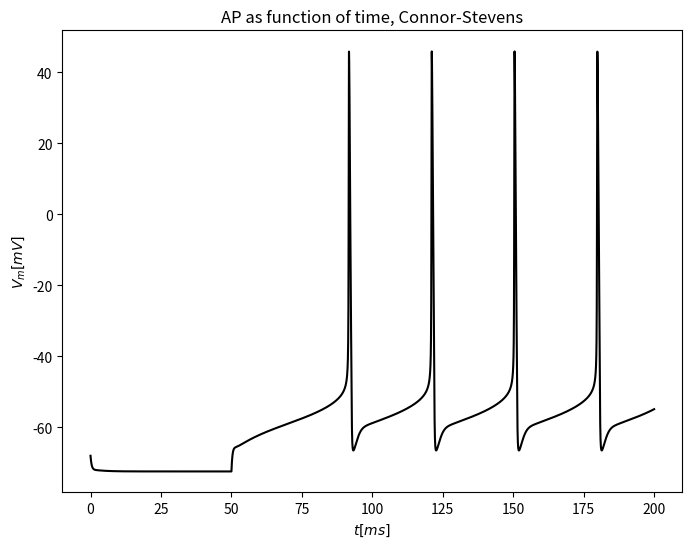

This chart was generated by the following Python code:
# -*- coding: utf-8 -*-

## import modules

import numpy as np
import matplotlib.pyplot as plt
from scipy.optimize import fsolve
from scipy.integrate import ode, odeint
from scipy.signal import argrelmax
from scipy.interpolate import interp1d

########################################
## Define helpful functions#############
########################################

def Debug():
	raise SystemExit('Terminated for purpose of debugging')
	return

def plotSetup():
	# Just utility function to make consistent plots

	plt.close('all')
	plt.rcParams['font.size'] = 10
	plt.rcParams['figure.dpi'] = 100
	plt.rcParams['figure.figsize'] = [8,6]
	plt.rcParams['savefig.dpi'] = plt.rcParams['figure.dpi']
	plt.rcParams['text.usetex'] = False
	plt.rcParams['font.monospace'] = 'monospace'
	plt.rcParams['legend.fancybox'] = True
	plt.rcParams['legend.shadow'] = True
	return

###########################
## Define parameters ########

T = 6.3 # degree C
K_T = 3**((T-6.3)/10)
C_m = 1 # Membrane capacitance uF/cm2
V_m = -68 # Resting Membrane Potential , mV 
E_Na= ((T/6.3) * 55.00) # Sodium Channel Nernst Potential, mV
E_K = -((T/6.3)* 72.00) # Potassium Channel Nernst Potential, mV 
E_L = -((T/6.3)* 17.00) # Leakage Channel Nernst Potential, mV
E_A = -((T/6.3)* 75.00) # A channel Nerns Potential, mV

G_Na= 120 # Maximum Sodium Channel Conductance, mS/cm2.
G_K = 20 # Maximum Potassium Channel Conductance,  mS/cm2
G_L = 0.3 # Maximum Leakage Channel Conductance, mS/cm2
G_A = 47.7 # Maximum A Channel Conductance, ms/cm2

#J_ext = 1 # External Current of Voltage Clamp, uA/cm2
t_start = 0 # [ms]
t_pulse = 50 # [ms]

t0 = 0 # Starting time
t_AP = 2 # [ms], duration of action potential
dt = t_AP/100 # [ms], time step
t_tot = 200 # [ms], duration of simulation
t = np.arange(t0, t_tot, dt); t[0] = t0; #vector of time steps

## Initialize arrays for storing results
n = np.zeros(len(t),)
m = np.zeros(len(t),)
h = np.zeros(len(t),)
V = np.zeros(len(t),)
A = np.zeros(len(t),)
B = np.zeros(len(t),)

# Initial guesses
n[0] = 0; m[0] = 0; h[0] = 0 
V[0] = V_m

# Spike Counting
V_count_spike = -20;
spike_count_start = (t_start + 100)/dt 
spike_count_stop = (t_start + t_pulse - 100)/dt
spike_count_int = (t_start + t_pulse - 100) - (t_start + 100 )

################################
####DEFINE VARIABLES ##########
###############################


## Define FUNCTIONS for RATE CONSTANTS
# Potasium
a_n = lambda V: ((0.02*(V+45.7))/(1-np.exp(-(V + 45.7)/10)))*K_T
b_n = lambda V: (0.25*np.exp(-(V+55.7)/80))*K_T

# Sodium
a_m = lambda V: ((0.38*(V+29.7))/(1-np.exp(-(V+29.7)/10)))*K_T
b_m = lambda V: (15.2*np.exp(-0.0556*(V + 54.7)))*K_T
a_h = lambda V: (0.266*np.exp(-0.05*(V+48)))*K_T
b_h = lambda V: (3.8/(1+np.exp(-(V + 18)/10)))*K_T

# A (potasium) channel
A_inf = lambda V: np.power((0.0761*np.exp(0.0314*(V + 94.22))) / (1+np.exp(0.0346*(V + 1.17))),1/3)
B_inf = lambda V: np.power((1/(1+np.exp(0.0688*(V+53.3)))),4)
tau_A = lambda V: 0.3632 + 1.158/(1+np.exp(0.0497*(V+55.96)))
tau_B = lambda V: 1.24 + 2.678/(1+np.exp(0.0624*(V+50)))


## Inital conditions
n[0] = fsolve(lambda n: a_n(V[0]) * (1-n) - b_n(V[0]) * n, n[0])
m[0] = fsolve(lambda m: a_m(V[0]) * (1-m) - b_m(V[0]) * m, m[0])
h[0] = fsolve(lambda h: a_h(V[0]) * (1-h) - b_h(V[0]) * h, h[0])
A[0] = A_inf(V[0])
B[0] = B_inf(V[0])

## DEFINE CURRENTS

J_L = lambda V: G_L*(V-E_L)
J_Na = lambda V, m, h: G_Na*m**3*h*(V-E_Na)
J_K = lambda V, n: G_K*n**4*(V-E_K)
J_A = lambda V, A, B: G_A*A**3*B*(V - E_A)
J_inj = lambda t: J_ext*(t>t_start) - J_ext*(t>(t_start+t_pulse))

def dAlldt(Y,t):
	V, n, m, h, A, B = Y
	dVdt = (1/C_m)*(J_inj(t) - J_Na(V, m, h) - J_K(V, n) - J_L(V) - J_A(V, A, B))
	dndt = a_n(V) * (1-n) - b_n(V) * n
	dmdt = a_m(V) * (1-m) - b_m(V) * m
	dhdt = a_h(V) * (1-h) - b_h(V) * h
	dAdt = (A_inf(V) - A) / tau_A(V)
	dBdt = (B_inf(V) - B) / tau_B(V)
	return dVdt, dndt, dmdt, dhdt, dAdt, dBdt

#################################
################# SOLVE #########
#################################

#J_extList = np.arange(0,165,2.5)
t_pulseList = np.arange(0,50,10)

J_extList = [-10]

Vs = []; j_exts = []; ns= []; ms = []; hs = [];
j_Nas = []; j_Ks = []; j_Ls = []; ts = [];
As = []; Bs = []; j_As = [];
nums_spikes = []
for i,j in enumerate(J_extList):
	J_ext = j
	
	## DEFINE INJECTION
	#J_inj = lambda t: J_ext*(t>t_start) - J_ext*(t>(t_start+t_pulse))
	J_inj = lambda t: J_ext*(t>t_start) - 2*J_ext*(t>(t_start+t_pulse))
	## Solve
	Y = odeint(dAlldt, [V[0], n[0], m[0], h[0], A[0], B[0]], t)

	V = Y[:,0]; n = Y[:,1]; m = Y[:,2]; h = Y[:,3];
	A = Y[:,4]; B = Y[:,5]
	# ## compute instantaneous values of current flux
	j_Na = J_Na(V, m, h); j_K = J_K(V, n); j_L = J_L(V);
	j_A = J_A(V, A, B)
	
	# V_trim = V[spike_count_start:spike_count_stop]
		
	# spikes = []
	# for i in range(1,len(V_trim)-1):
		# if (V_trim[i+1] > V_trim[i] and V_trim[i+1] > V_count_spike and V_trim[i] < V_count_spike):
			# spikes.append(i)
	
	# stdout1 = 'J_ext is {} \n'.format(J_ext)
	# stdout2 = 'NumSpikes is {} \n'.format(len(spikes))
	# print(stdout1)
	# print(stdout2)
	
	# nums_spikes.append(len(spikes))
	
	if (len(V[V > 0]) > 0):
	#if True:
		print(J_ext)
		print('Anode Break: Action Potential Fired \n')
		ns.append(n); ms.append(m); hs.append(h);
		As.append(A); Bs.append(B)
		Vs.append(V); j_exts.append(J_ext);
		j_Nas.append(J_Na(V, m, h)); j_Ks.append(J_K(V, n));
		j_Ls.append(J_L(V)); j_As.append(j_A)
		ts.append(t)
	else:
		print('No Anode Break')
		

#freqs = np.asarray(nums_spikes)/(spike_count_int*0.001)


def plotResults():
	plotSetup()
	plt.figure(1)

	plt.subplot(4,1,1)
	plt.title('Connor-Stevens Neuron')
	plt.plot(t, V, 'k')
	plt.ylabel('V (mV)')

	plt.subplot(4,1,2)
	plt.plot(t, j_Na, 'c', label=r'$J_{Na}$')
	plt.plot(t, j_K, 'y', label=r'$J_{K}$')
	plt.plot(t, j_L, 'm', label=r'$J_{L}$')
	plt.plot(t, j_A, 'k', label=r'$J_{A}$')
	plt.ylabel(r'Current ($\mu{A}/cm^2$)')
	plt.legend(ncol=2)

	plt.subplot(4,1,3)
	plt.plot(t, m, 'r', label='m')
	plt.plot(t, h, 'g', label='h')
	plt.plot(t, n, 'b', label='n')
	plt.plot(t, A, 'k', label='A')
	plt.plot(t, B, 'gray', label='B')
	plt.ylabel('Gating Value')
	plt.legend(ncol = 2)

	plt.subplot(4,1,4)
	j_inj_values = [J_inj(t) for t in t]
	plt.plot(t, j_inj_values, 'k')
	plt.xlabel('t [ms]')
	plt.ylabel('$I_{inj}$ ($\\mu{A}/cm^2$)')
	plt.ylim(np.min(j_inj_values)-1, np.max(j_inj_values)+1)

	plt.show()
	
def onePlotVoltage(J_extList, Vs):
	plotSetup()
	plt.figure(2)
	plt.hold(True)

	txtAnn = r'$t_{pulse} = $' +str(t_pulse) +  r' $[ms]$'
	txtAnn2 = 'Current thresholds: \n {2.6, 6, 160} $\mu{A}/cm^2$'
	styles = ['k', 'r', 'g', 'b']
	
	for i,j in enumerate(J_extList):

		txtLeg = r'$ J_{ext} = $' + str(j) + r' $\mu{A}/cm^2$,'  + '\n'
		plt.plot(t, Vs[i], styles[i], label = txtLeg)
	
	plt.annotate(txtAnn2, xy = (0.7,0.25), xycoords = 'axes fraction')
	plt.title('Effect of applied current on firing frequency')
	plt.xlabel(r'$t  [ms]$')
	plt.ylabel(r'$V_{m}  [mV]$')
	plt.legend()
	figName = 'Part1' + '.png' 
	plt.savefig(figName)
	
def plotVoltage(V, J_ext):
	plotSetup()
	plt.figure(2)
	txtLeg = r'$ J_{ext} = $' + str(J_ext) + r' $\mu{A}/cm^2$,'  + '\n'
	plt.plot(t, V, 'k', label = txtLeg)
	#plt.title('Effect of applied current on firing frequency')
	plt.title('AP as function of time, Connor-Stevens')
	plt.xlabel(r'$t  [ms]$')
	plt.ylabel(r'$V_{m}  [mV]$')
	#plt.legend(loc = 'upper left')
	figName = 'VoltageAsFunOfTime_part3SubplotD.png'
	plt.savefig(figName)
	plt.show()

def plotFreqs(freqs, J_extList):
	plotSetup()
	nnzero = np.nonzero(freqs)
	yAxis = np.trim_zeros(freqs)
	xAxis = np.asarray(J_extList)[nnzero]
	xAxis = xAxis / np.min(xAxis)
	
	# fun = interp1d(xAxis, yAxis, kind='cubic')
	# yAxis = fun(xAxis)
	max = np.int(np.max(yAxis)); min = np.int(np.min(yAxis));
	
	plt.figure(3)
	txtLeg = r'$f_{max}$ = ' + str(max) +'Hz' + '\n' + r'$f_{min}$ = ' + str(min) + 'Hz'
	plt.plot(xAxis, yAxis, 'k', label = txtLeg)
	plt.title('Effect of applied current on firing frequency')
	plt.ylabel(r'f $[Hz]$')
	plt.xlabel(r'$J / J_{thresh}$')
	plt.xlim([xAxis[0]-0.1, xAxis[-1]+0.1])
	plt.ylim([yAxis[0]-5, yAxis[-1]+5])
	plt.legend(loc = 'lower right')
	plt.savefig('FrequencyVsCurrent_Part3SubplotA.png')
	plt.show()
	
def plotResults_part2():
	plotSetup()
	plt.figure(4)

	plt.subplot(3,1,1)
	plt.title('Hodgkin-Huxley Neuron')
	plt.plot(t, V, 'k')
	plt.ylabel('V (mV)')
	
	plt.subplot(3,1,2)
	j_inj_values = [J_inj(t) for t in t]
	plt.plot(t, j_inj_values, 'k')
	plt.xlabel('t [ms]')
	plt.ylabel('$I_{inj}$ ($\\mu{A}/cm^2$)')
	plt.ylim([-11, 1])

	plt.subplot(3,1,3)
	plt.plot(t, m, 'r', label='m')
	plt.plot(t, h, 'g', label='h')
	plt.plot(t, n, 'b', label='n')
	plt.ylabel('Gating Value')
	plt.legend()

	plt.show()

#plotResults()
plotVoltage(V,J_ext)



### CODE GRAVEYARD
#onePlotVoltage(J_extList, Vs)

# J_extList = np.linspace(5,165,33)	
# for j in J_extList:
	# J_ext = j
	# Y = odeint(dAlldt, [V_m, n[0], m[0], h[0]], t)
	# V = Y[:,0]
	# plotVoltage(V, J_ext)

# ODEs = ode(func).set_integrator('dopri5')
# ODEs.set_initial_value([V_m, n0, m0, h0], t0)

# while ODEs.successful() and ODEs.t < t_tot:
	# print(ODEs.t + dt, ODEs.integrate(ODEs.t + dt))


# def V_rateFunc(V):

	# i_m = G_Na*m**3*h*(V-E_Na) - G_K*n**4*(V-E_K) - G_L*(V-E_L)
	
	# V_rate = (I - i_m) / C_m
	# return V_rate

## Looping variables